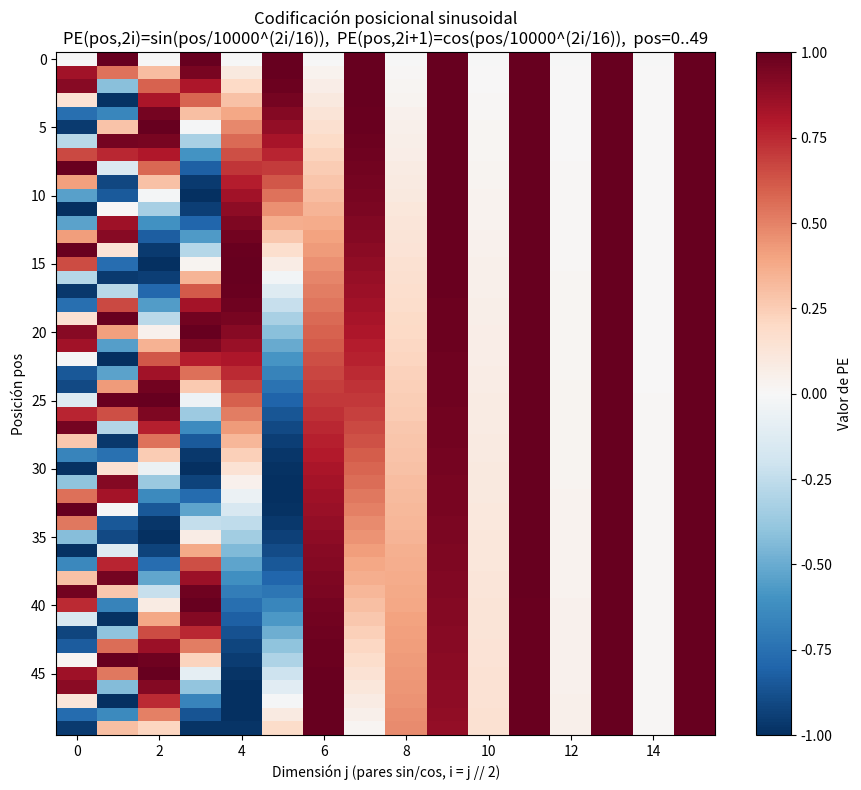
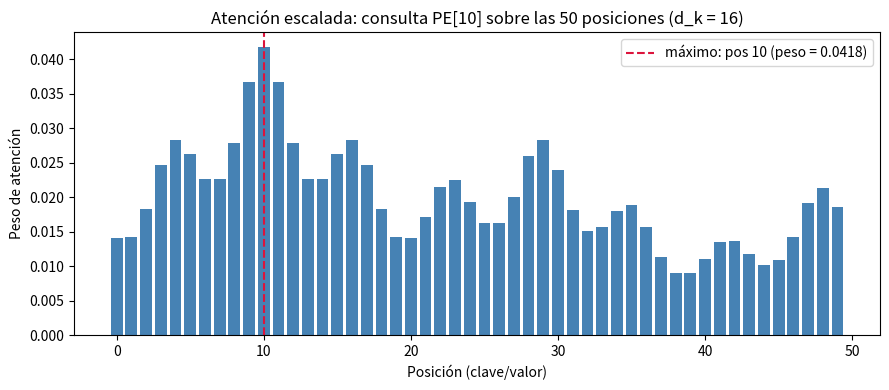

The script that saved these images, in order:
# -*- coding: utf-8 -*-
"""
SUBTAREA T3 — Parte 3 — Codificación posicional sinusoidal
- Calcula PE(pos,2i)=sin(pos/10000^(2i/d_model)) y PE(pos,2i+1)=cos(pos/10000^(2i/d_model))
  con d_model=16 para posiciones 0..49.
- Reporta PE[10,0], PE[10,1], PE[25,6].
- Dibuja la matriz PE (50x16) como mapa de calor (PNG).
- Reutiliza la función de atención de la Parte 1 (verificada contra entradas/T1.json):
  usa PE[10] como consulta y la matriz PE completa (50x16) como claves y valores,
  e identifica la posición con mayor peso y su valor.
"""

import json
import numpy as np
import matplotlib.pyplot as plt

# ----------------------------------------------------------------------
# 0. Función de atención de la Parte 1 (softmax numéricamente estable)
#    d_k se infiere de la dimensión de los vectores consulta/clave.
# ----------------------------------------------------------------------
def softmax_estable(x, axis=-1):
    """Softmax numéricamente estable: resta el máximo de cada fila."""
    x_max = np.max(x, axis=axis, keepdims=True)
    e = np.exp(x - x_max)
    return e / np.sum(e, axis=axis, keepdims=True)

def atencion_escalada(Q, K, V):
    """Attention(Q,K,V) = softmax(Q K^T / sqrt(d_k)) V  (misma función de la Parte 1)."""
    d_k = Q.shape[-1]
    scores = (Q @ K.T) / np.sqrt(d_k)
    pesos = softmax_estable(scores, axis=-1)
    salida = pesos @ V
    return scores, pesos, salida

# Verificación: la función debe reproducir los resultados de la Parte 1 (T1.json)
try:
    with open("entradas/T1.json", "r", encoding="utf-8") as f:
        t1 = json.load(f)
    Q1 = np.array(t1["Q_2x4"], dtype=float)
    K1 = np.array(t1["K_3x4"], dtype=float)
    V1 = np.array(t1["V_3x2"], dtype=float)
    _, pesos1, salida1 = atencion_escalada(Q1, K1, V1)
    ok_pesos = bool(np.allclose(pesos1, np.array(t1["pesos_atencion_2x3"], dtype=float)))
    ok_salida = bool(np.allclose(salida1, np.array(t1["salida_atencion_2x2"], dtype=float)))
    print(f"[Verificación Parte 1] pesos coinciden: {ok_pesos} | salida coincide: {ok_salida}")
except FileNotFoundError:
    print("[Aviso] entradas/T1.json no encontrado; se usa la función de atención tal cual.")

# ----------------------------------------------------------------------
# 1. Codificación posicional sinusoidal (d_model=16, posiciones 0..49)
# ----------------------------------------------------------------------
d_model = 16
n_pos = 50
posiciones = np.arange(n_pos)

PE = np.zeros((n_pos, d_model), dtype=float)
for pos in posiciones:
    for i in range(d_model // 2):
        angulo = pos / (10000.0 ** (2.0 * i / d_model))
        PE[pos, 2 * i] = np.sin(angulo)       # PE(pos, 2i)
        PE[pos, 2 * i + 1] = np.cos(angulo)   # PE(pos, 2i+1)

PE_10_0 = float(PE[10, 0])
PE_10_1 = float(PE[10, 1])
PE_25_6 = float(PE[25, 6])

# ----------------------------------------------------------------------
# 2. Atención: consulta = PE[10], claves y valores = PE completa (50x16)
#    Aquí d_k = 16 (dimensión de los vectores), sqrt(d_k) = 4.
# ----------------------------------------------------------------------
Q_pe = PE[10:11, :]   # (1, 16)
K_pe = PE             # (50, 16)
V_pe = PE             # (50, 16)

scores_pe, pesos_pe_mat, salida_pe = atencion_escalada(Q_pe, K_pe, V_pe)
pesos_pe = pesos_pe_mat.flatten()  # (50,)

posicion_mayor_peso = int(np.argmax(pesos_pe))
valor_mayor_peso = float(pesos_pe[posicion_mayor_peso])

# ----------------------------------------------------------------------
# 3. Guardar todas las cifras en resultados.json (precisión completa)
# ----------------------------------------------------------------------
resultados = {
    "d_model": int(d_model),
    "num_posiciones": int(n_pos),
    "PE_10_0": PE_10_0,
    "PE_10_1": PE_10_1,
    "PE_25_6": PE_25_6,
    "posicion_mayor_peso": posicion_mayor_peso,
    "valor_mayor_peso": valor_mayor_peso,
    "pesos_atencion_PE10_sobre_50_posiciones": [float(x) for x in pesos_pe],
    "salida_atencion_PE_16": [float(x) for x in salida_pe.flatten()],
    "PE_matriz_50x16": [[float(x) for x in fila] for fila in PE],
}
with open("resultados.json", "w", encoding="utf-8") as f:
    json.dump(resultados, f, indent=2, ensure_ascii=False)

# ----------------------------------------------------------------------
# 4. Impresión de las cifras principales
# ----------------------------------------------------------------------
print("\n--- Parte 3: Codificación posicional sinusoidal (d_model=16, pos 0..49) ---")
print(f"PE[10, 0] = sin(10 / 10000^0)      = {PE_10_0!r}")
print(f"PE[10, 1] = cos(10 / 10000^0)      = {PE_10_1!r}")
print(f"PE[25, 6] = sin(25 / 10000^(6/16)) = {PE_25_6!r}")

print("\nAtención con PE[10] como consulta y PE (50x16) como claves/valores (d_k=16):")
top5 = np.argsort(pesos_pe)[::-1][:5]
for idx in top5:
    print(f"  posición {int(idx):2d} -> peso = {pesos_pe[idx]:.10f}")
print(f"\nPosición con mayor peso: {posicion_mayor_peso}")
print(f"Valor del mayor peso:    {valor_mayor_peso!r}")

# ----------------------------------------------------------------------
# 5. Figuras
# ----------------------------------------------------------------------
# Mapa de calor de la matriz PE (50 x 16)
plt.figure(figsize=(9, 8))
im = plt.imshow(PE, aspect="auto", cmap="RdBu_r", vmin=-1.0, vmax=1.0, origin="upper")
plt.colorbar(im, label="Valor de PE")
plt.xlabel("Dimensión j (pares sin/cos, i = j // 2)")
plt.ylabel("Posición pos")
plt.title("Codificación posicional sinusoidal\n"
          "PE(pos,2i)=sin(pos/10000^(2i/16)),  PE(pos,2i+1)=cos(pos/10000^(2i/16)),  pos=0..49")
plt.xticks(ticks=np.arange(0, d_model, 2))
plt.yticks(ticks=np.arange(0, n_pos, 5))
plt.tight_layout()
plt.savefig("mapa_calor_codificacion_posicional.png", dpi=150)
plt.close()

# (complemento) Pesos de atención de la consulta PE[10] sobre las 50 posiciones
plt.figure(figsize=(9, 4))
plt.bar(np.arange(n_pos), pesos_pe, color="steelblue")
plt.axvline(posicion_mayor_peso, color="crimson", linestyle="--",
            label=f"máximo: pos {posicion_mayor_peso} (peso = {valor_mayor_peso:.4f})")
plt.xlabel("Posición (clave/valor)")
plt.ylabel("Peso de atención")
plt.title("Atención escalada: consulta PE[10] sobre las 50 posiciones (d_k = 16)")
plt.legend()
plt.tight_layout()
plt.savefig("pesos_atencion_PE10.png", dpi=150)
plt.close()

print("\nFiguras guardadas: mapa_calor_codificacion_posicional.png, pesos_atencion_PE10.png")
print("Resultados guardados en resultados.json")
